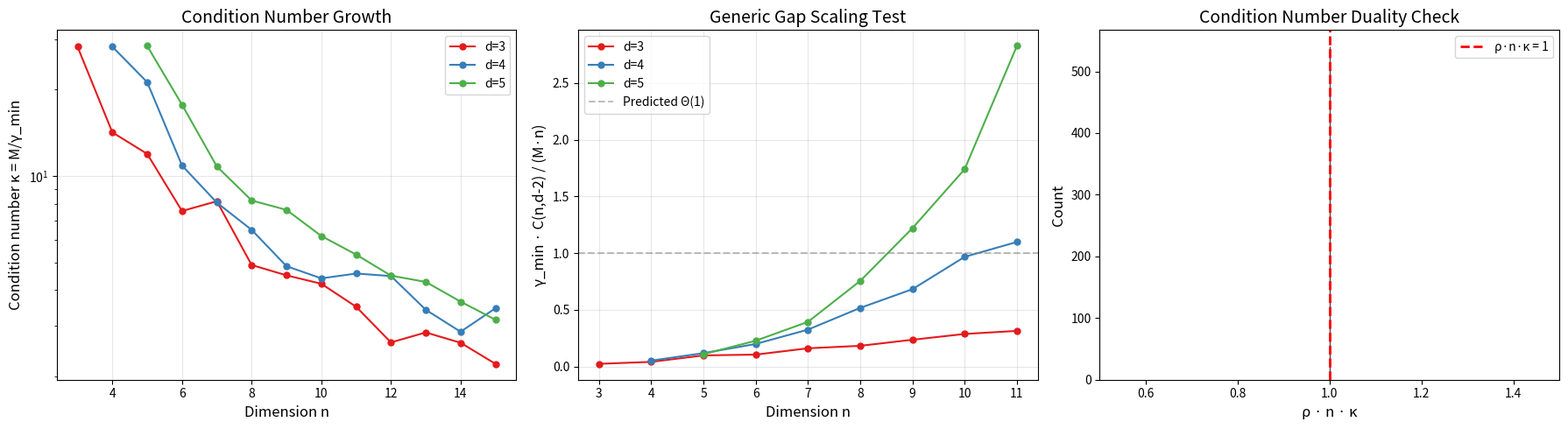

The matplotlib source for this figure:
#!/usr/bin/env python3
"""
Visualization: Condition Number Scaling for Lorentzian Families

Shows how the spectral condition number κ = M/γ_min scales with dimension
and degree for random Lorentzian polynomials (products of linear forms).
Illustrates the generic scaling conjecture γ_min ~ M·n/C(n,d-2).
"""

import numpy as np
import matplotlib.pyplot as plt
from math import comb

def spectral_gap(A, tol=1e-10):
    eigs = np.linalg.eigvalsh(A)
    neg = eigs[eigs < -tol]
    return float(np.min(np.abs(neg))) if len(neg) > 0 else 0.0

def generate_lorentzian_family(n, d, M=1.0):
    """Generate a random Lorentzian polynomial via products of linear forms."""
    coeffs = np.random.uniform(0.1 * M, M, (d, n))
    leaves = []
    for i in range(d):
        for j in range(i + 1, d):
            H = np.outer(coeffs[i], coeffs[j]) + np.outer(coeffs[j], coeffs[i])
            leaves.append(H)
    if not leaves:
        return [np.zeros((n, n))], 0, 0
    coeff_bound = max(np.max(np.abs(L)) for L in leaves)
    gamma = min(spectral_gap(L) for L in leaves)
    return leaves, coeff_bound, gamma

fig, axes = plt.subplots(1, 3, figsize=(18, 5))
np.random.seed(42)

# Panel 1: Condition number vs dimension
degrees = [3, 4, 5]
colors = ['#e41a1c', '#377eb8', '#4daf4a']
for d, color in zip(degrees, colors):
    n_values = list(range(d, 16))
    kappas = []
    for n in n_values:
        kappa_trials = []
        for _ in range(30):
            _, M, gamma = generate_lorentzian_family(n, d)
            if gamma > 0:
                kappa_trials.append(M / gamma)
        kappas.append(np.median(kappa_trials) if kappa_trials else 0)
    axes[0].plot(n_values, kappas, 'o-', color=color, label=f'd={d}', markersize=5)

axes[0].set_xlabel('Dimension n', fontsize=12)
axes[0].set_ylabel('Condition number κ = M/γ_min', fontsize=12)
axes[0].set_title('Condition Number Growth', fontsize=14)
axes[0].legend(fontsize=10)
axes[0].grid(True, alpha=0.3)
axes[0].set_yscale('log')

# Panel 2: Normalized gap γ_min·C(n,d-2)/(M·n) vs dimension
for d, color in zip(degrees, colors):
    n_values = list(range(max(d, 3), 12))
    ratios = []
    for n in n_values:
        ratio_trials = []
        for _ in range(50):
            _, M, gamma = generate_lorentzian_family(n, d)
            if gamma > 0 and M > 0:
                c_val = comb(n, d - 2)
                ratio_trials.append(gamma * c_val / (M * n))
        ratios.append(np.median(ratio_trials) if ratio_trials else 0)
    axes[1].plot(n_values, ratios, 'o-', color=color, label=f'd={d}', markersize=5)

axes[1].axhline(y=1.0, color='gray', linestyle='--', alpha=0.5, label='Predicted Θ(1)')
axes[1].set_xlabel('Dimension n', fontsize=12)
axes[1].set_ylabel('γ_min · C(n,d-2) / (M·n)', fontsize=12)
axes[1].set_title('Generic Gap Scaling Test', fontsize=14)
axes[1].legend(fontsize=10)
axes[1].grid(True, alpha=0.3)

# Panel 3: ρ·n·κ histogram (should concentrate around 1)
all_products = []
for n in range(3, 10):
    for d in range(3, min(n + 1, 6)):
        for _ in range(30):
            _, M, gamma = generate_lorentzian_family(n, d)
            if gamma > 0 and M > 0:
                rho = gamma / (n * M)
                kappa = M / gamma
                all_products.append(rho * n * kappa)

axes[2].hist(all_products, bins=1, color='#377eb8', edgecolor='black', alpha=0.7)
axes[2].axvline(x=1.0, color='red', linestyle='--', linewidth=2, label='ρ·n·κ = 1')
axes[2].set_xlabel('ρ · n · κ', fontsize=12)
axes[2].set_ylabel('Count', fontsize=12)
axes[2].set_title('Condition Number Duality Check', fontsize=14)
axes[2].legend(fontsize=10)
axes[2].set_xlim(0.5, 1.5)

plt.tight_layout()
plt.savefig('condition_scaling.png', dpi=150, bbox_inches='tight')
print("Saved condition_scaling.png")
